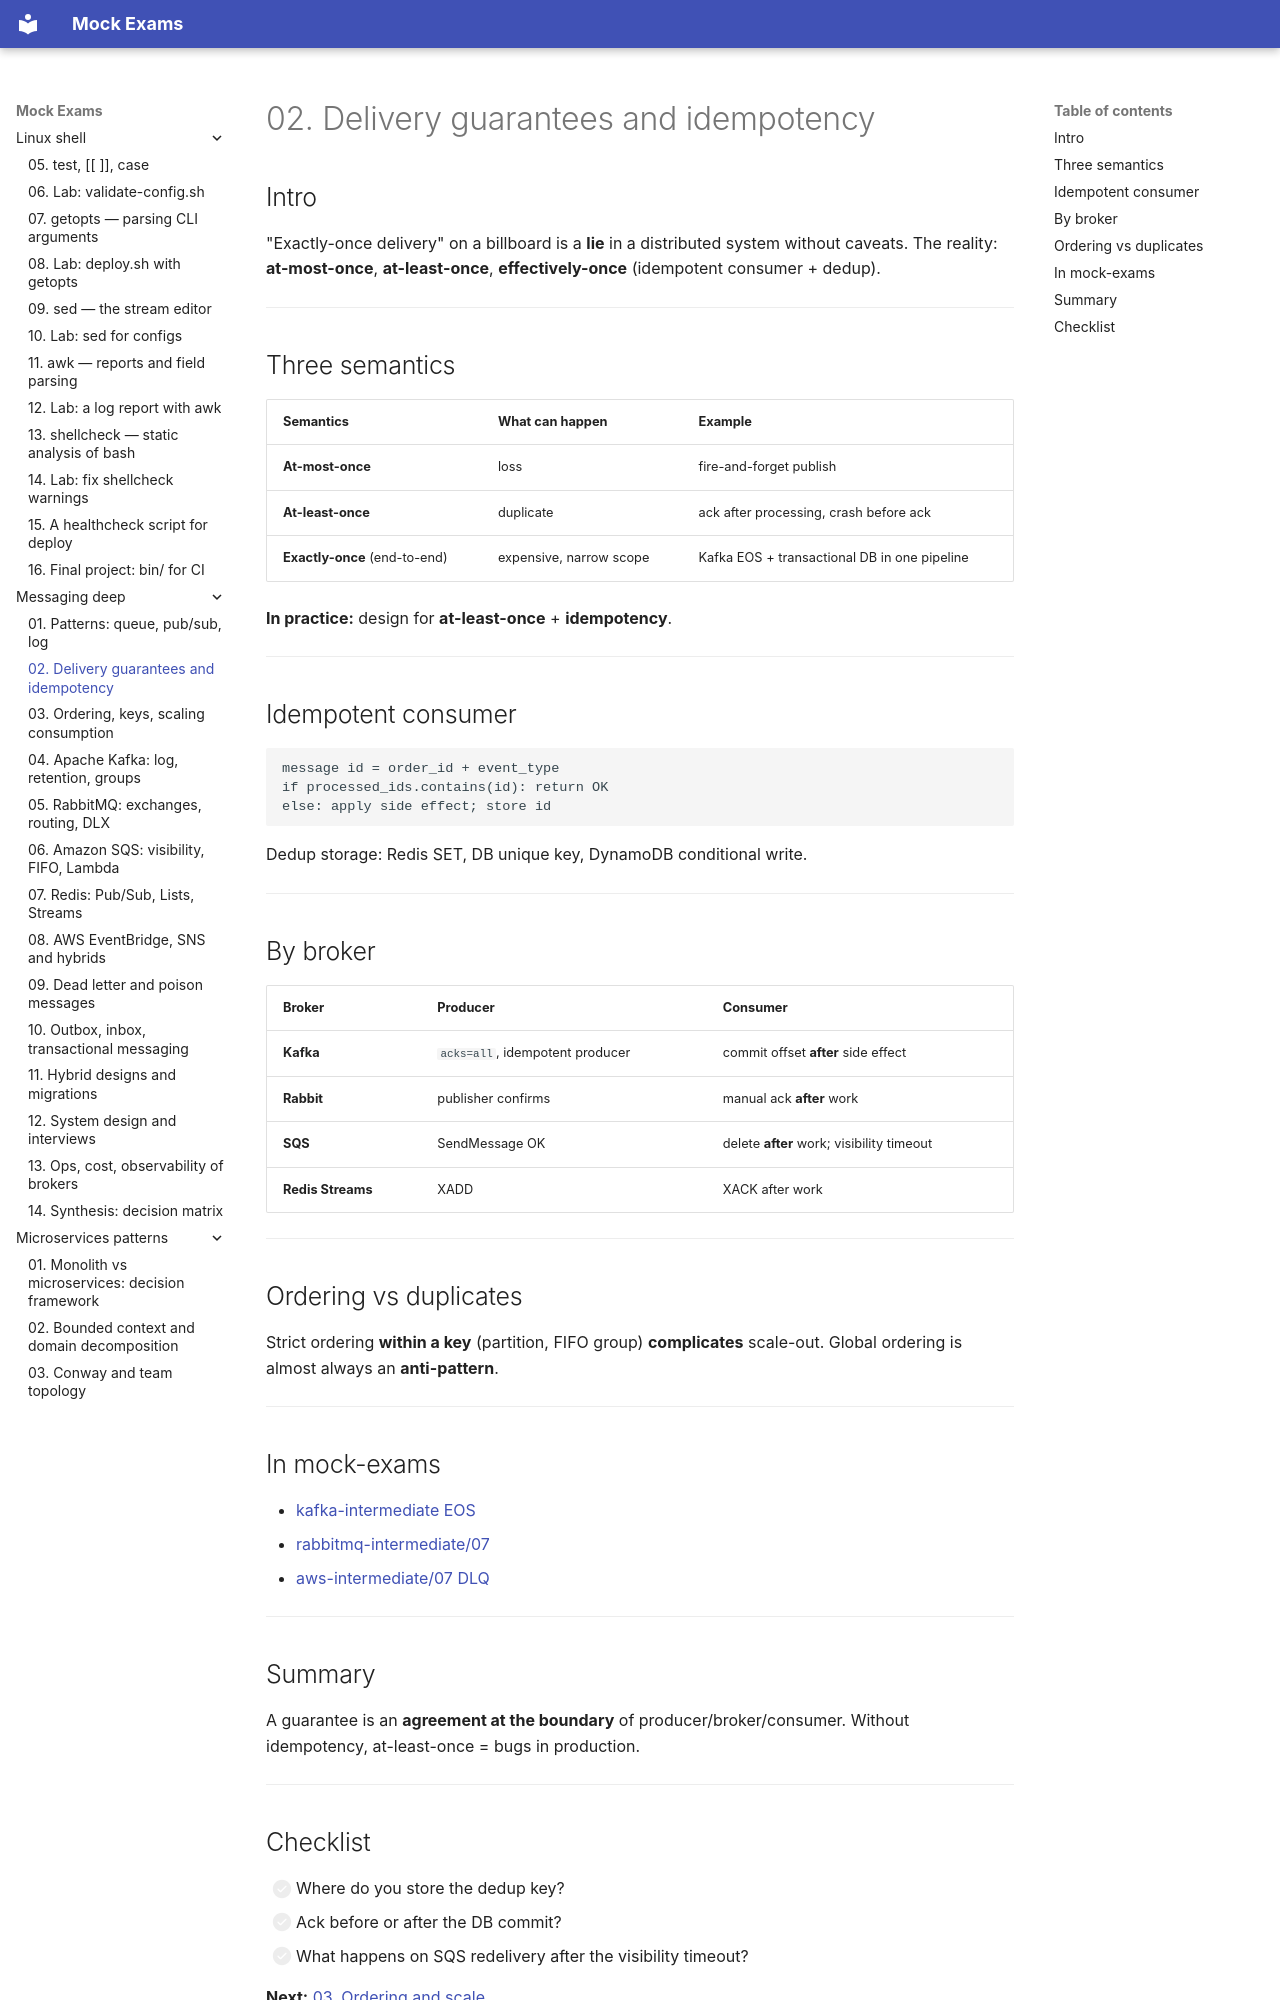

repository: FedorArbuzov/mock-exams · page: messaging-deep/02-delivery-guarantees/index.html · generator: mkdocs

# 02. Delivery guarantees and idempotency

## Intro

"Exactly-once delivery" on a billboard is a **lie** in a distributed system without caveats. The reality: **at-most-once**, **at-least-once**, **effectively-once** (idempotent consumer + dedup).

---

## Three semantics

| Semantics | What can happen | Example |
|-----------|---------------------|--------|
| **At-most-once** | loss | fire-and-forget publish |
| **At-least-once** | duplicate | ack after processing, crash before ack |
| **Exactly-once** (end-to-end) | expensive, narrow scope | Kafka EOS + transactional DB in one pipeline |

**In practice:** design for **at-least-once** + **idempotency**.

---

## Idempotent consumer

```text
message id = order_id + event_type
if processed_ids.contains(id): return OK
else: apply side effect; store id
```

Dedup storage: Redis SET, DB unique key, DynamoDB conditional write.

---

## By broker

| Broker | Producer | Consumer |
|--------|----------|----------|
| **Kafka** | `acks=all`, idempotent producer | commit offset **after** side effect |
| **Rabbit** | publisher confirms | manual ack **after** work |
| **SQS** | SendMessage OK | delete **after** work; visibility timeout |
| **Redis Streams** | XADD | XACK after work |

---

## Ordering vs duplicates

Strict ordering **within a key** (partition, FIFO group) **complicates** scale-out. Global ordering is almost always an **anti-pattern**.

---

## In mock-exams

- [kafka-intermediate EOS](../kafka-intermediate/README.md)
- [rabbitmq-intermediate/07](../rabbitmq-intermediate/07-publisher-confirms.md)
- [aws-intermediate/07 DLQ](../aws-intermediate/07-sqs-dlq.md)

---

## Summary

A guarantee is an **agreement at the boundary** of producer/broker/consumer. Without idempotency, at-least-once = bugs in production.

---
